Photos from the image-classification dataset "dataset_res" in the GitHub repository fundestpuente/HACKATON-Sistema-Inteligente-de-estimacion-de-carbono-forestal. Its 3 classes are: ceibo tree, guayacan tree, saman tree.

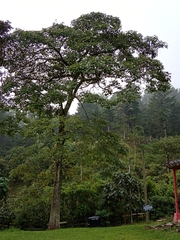
Label: guayacan tree

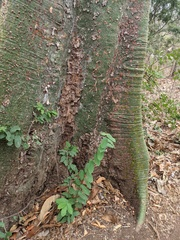
Label: ceibo tree

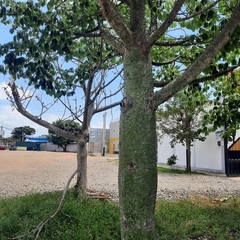
Label: ceibo tree

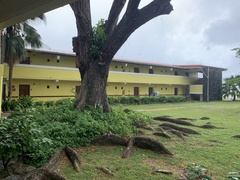
Label: saman tree

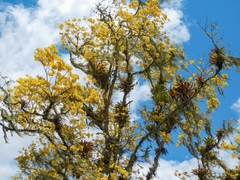
Label: guayacan tree

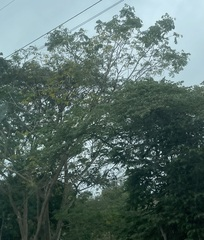
Label: saman tree
